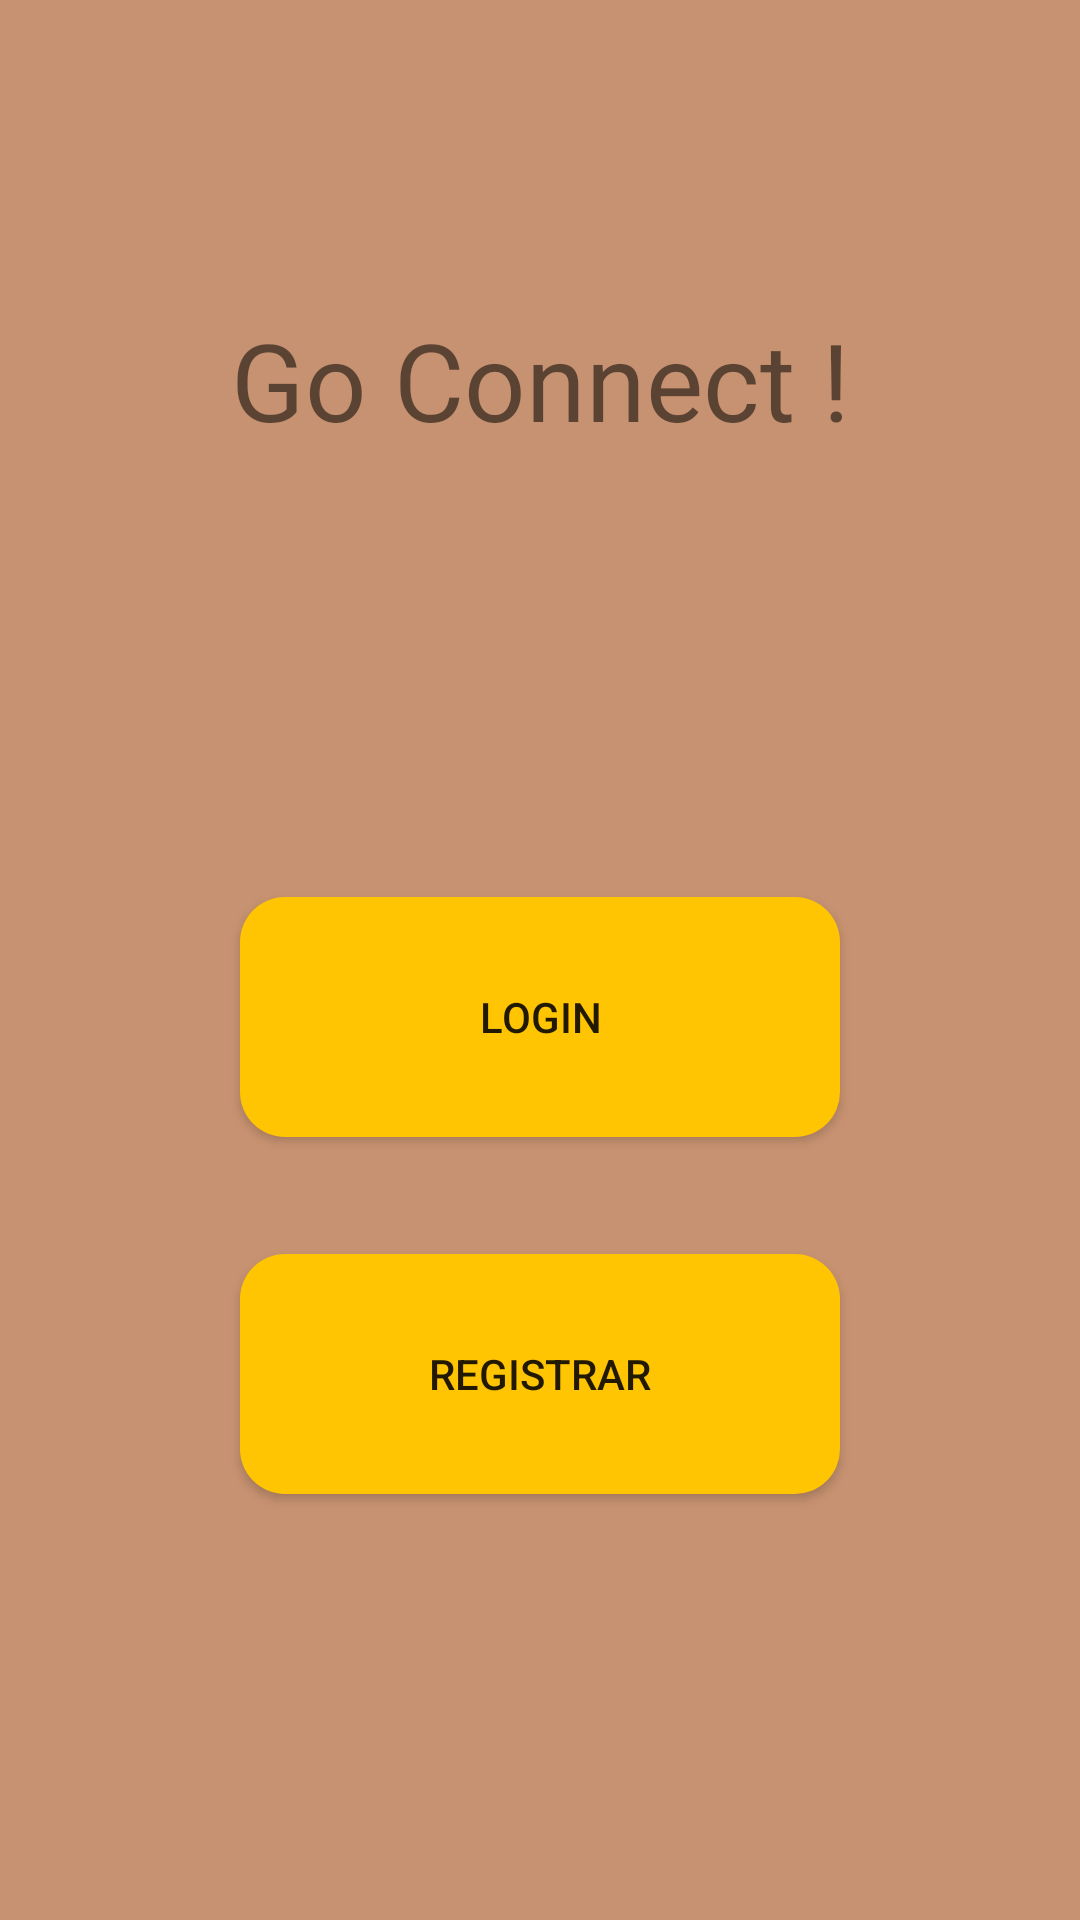

Android layout source for this screen:
<!-- AndroidManifest.xml: application theme AppTheme -->
<!-- res/layout/activity_login.xml -->
<?xml version="1.0" encoding="utf-8"?>
<RelativeLayout xmlns:android="http://schemas.android.com/apk/res/android"
    xmlns:tools="http://schemas.android.com/tools"
    android:layout_width="match_parent"
    android:layout_height="match_parent"
    android:background="@color/colorAccent"
    android:gravity="center"
    tools:context="com.example.monitor.gowork.login">


    <LinearLayout
        android:layout_width="match_parent"
        android:layout_height="match_parent"
        android:gravity="center_vertical|center_horizontal"
        android:orientation="vertical"
        android:weightSum="1">

        <Space
            android:layout_width="match_parent"
            android:layout_height="wrap_content"
            android:layout_weight="0.34" />

        <TextView
            android:id="@+id/tvgoconnect"
            android:layout_width="match_parent"
            android:layout_height="44dp"
            android:text="Go Connect !"
            android:textAlignment="center"
            android:textColor="@color/common_google_signin_btn_text_dark_focused"
            android:textColorLink="@color/colorPrimary"
            android:textSize="36sp" />

        <Space
            android:layout_width="match_parent"
            android:layout_height="wrap_content"
            android:layout_weight="0.35" />

        <Button
            android:id="@+id/btlogin"
            android:layout_width="200dp"
            android:layout_height="wrap_content"
            android:background="@drawable/boton"
            android:onClick="log"
            android:text="Login" />

        <Space
            android:layout_width="match_parent"
            android:layout_height="wrap_content"
            android:layout_weight="0.09" />

        <Button
            android:id="@+id/btregistro"
            android:layout_width="200dp"
            android:layout_height="wrap_content"
            android:background="@drawable/boton"
            android:text="Registrar"
            android:onClick="reg"/>

        <Space
            android:layout_width="match_parent"
            android:layout_height="wrap_content"
            android:layout_weight="0.43" />

    </LinearLayout>

</RelativeLayout>
<!-- resources referenced by this layout -->
<resources>
  <color name="colorAccent">#c79271</color>
  <color name="colorPrimary">#ffaa56</color>
  <!-- drawable boton (drawable) -->
  <?xml version="1.0" encoding="utf-8"?>
  <shape xmlns:android="http://schemas.android.com/apk/res/android" android:shape="rectangle">
  
  <size android:width="80dp"
  android:height="80dp"></size>
  <corners android:radius="15dp"></corners>
  <solid android:color="#ffc402"></solid>
  
  </shape>
  <style name="AppTheme" parent="Theme.AppCompat.Light.DarkActionBar">
          
          <item name="colorPrimary">@color/colorPrimary</item>
          <item name="colorPrimaryDark">@color/colorPrimaryDark</item>
          <item name="colorAccent">@color/colorAccent</item>
          <item name="android:windowNoTitle">true</item>
      </style>
  <color name="colorPrimaryDark">#cf3b1d</color>
</resources>
